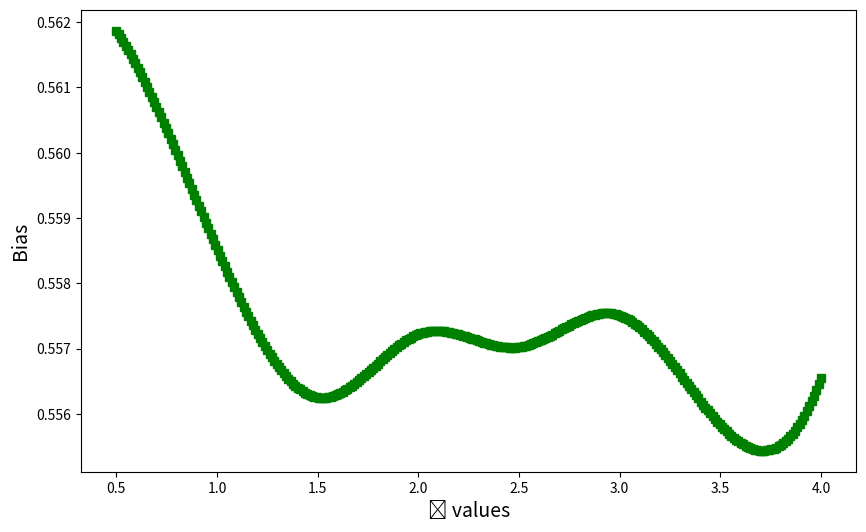

Reproduce this figure in Python. (Note: this script raises an exception after producing the figure.)
import numpy as np
import matplotlib.pyplot as plt
from scipy.interpolate import make_interp_spline

# Data
epsilon_values = np.array([0.5, 1.0, 1.5, 2.0, 2.5, 3.0, 3.5, 4.0])
robustness_values = np.array([0.56187, 0.55853,  0.55625, 0.55722, 0.55702, 0.55751,0.55583,  0.55655])

# Interpolation
x_smooth = np.linspace(epsilon_values.min(), epsilon_values.max(), 300)
spl = make_interp_spline(epsilon_values, robustness_values, k=3)
robustness_smooth = spl(x_smooth)

# Plot
plt.figure(figsize=(10, 6))
plt.plot(x_smooth, robustness_smooth, color='g', marker='s')

# Labels and title
plt.xlabel('ϵ values', fontsize=14)
plt.ylabel('Bias', fontsize=14)
# plt.title('Smoothed Robustness Curve', fontsize=16)

# Save the figure as EPS file
plt.savefig('/Users/<user>/Desktop/smoothed_bias_mosei_apollo_1.pdf', format='pdf')

# Show plot
plt.grid(True)
plt.tight_layout()
plt.show()